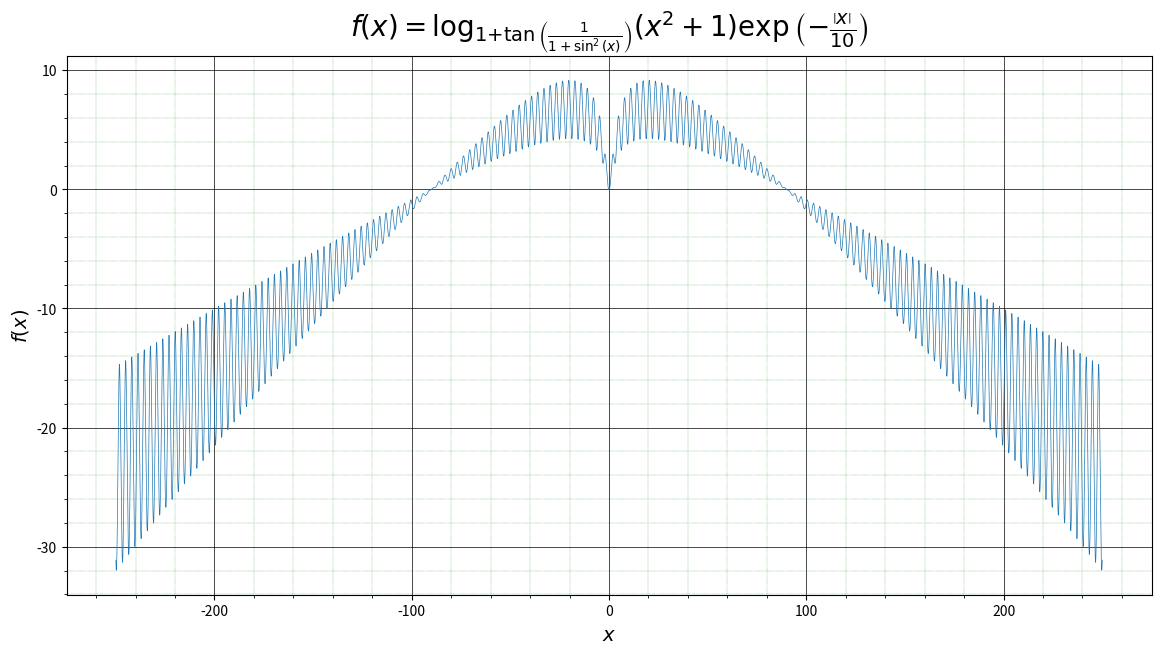

Generate this figure with matplotlib:
import numpy as np
import matplotlib.pyplot as plt


def foo_3(x):
    base_of_the_logarithm = 1 + np.tan(1 / (1 + np.sin(x) ** 2))
    log_number = (x ** 2 + 1) * np.exp(- np.abs(x) / 10)
    logarithm = np.log(log_number) / np.log(base_of_the_logarithm)
    return logarithm


x = np.arange(-250, 250, 0.001)
plt.figure(figsize=(14, 7))
plt.plot(x, foo_3(x), lw=0.5)
plt.xlabel(r'$x$', fontsize=14)
plt.ylabel(r'$f(x)$', fontsize=14)
plt.title(r'$f\left(x \right)=\log _{1+\tan \left(\frac{1}{1+\sin ^{2}\left(x '
          r'\right)} \right)}\left(x^{2}+1\right)\exp \left(-\frac{\left|x '
          r'\right|}{10} \right)$', fontsize=20)
plt.minorticks_on()
plt.grid(which='major',
         color='k',
         linewidth=0.5)
plt.grid(which='minor',
         color='g',
         linewidth=0.3,
         linestyle=':')
plt.show()
